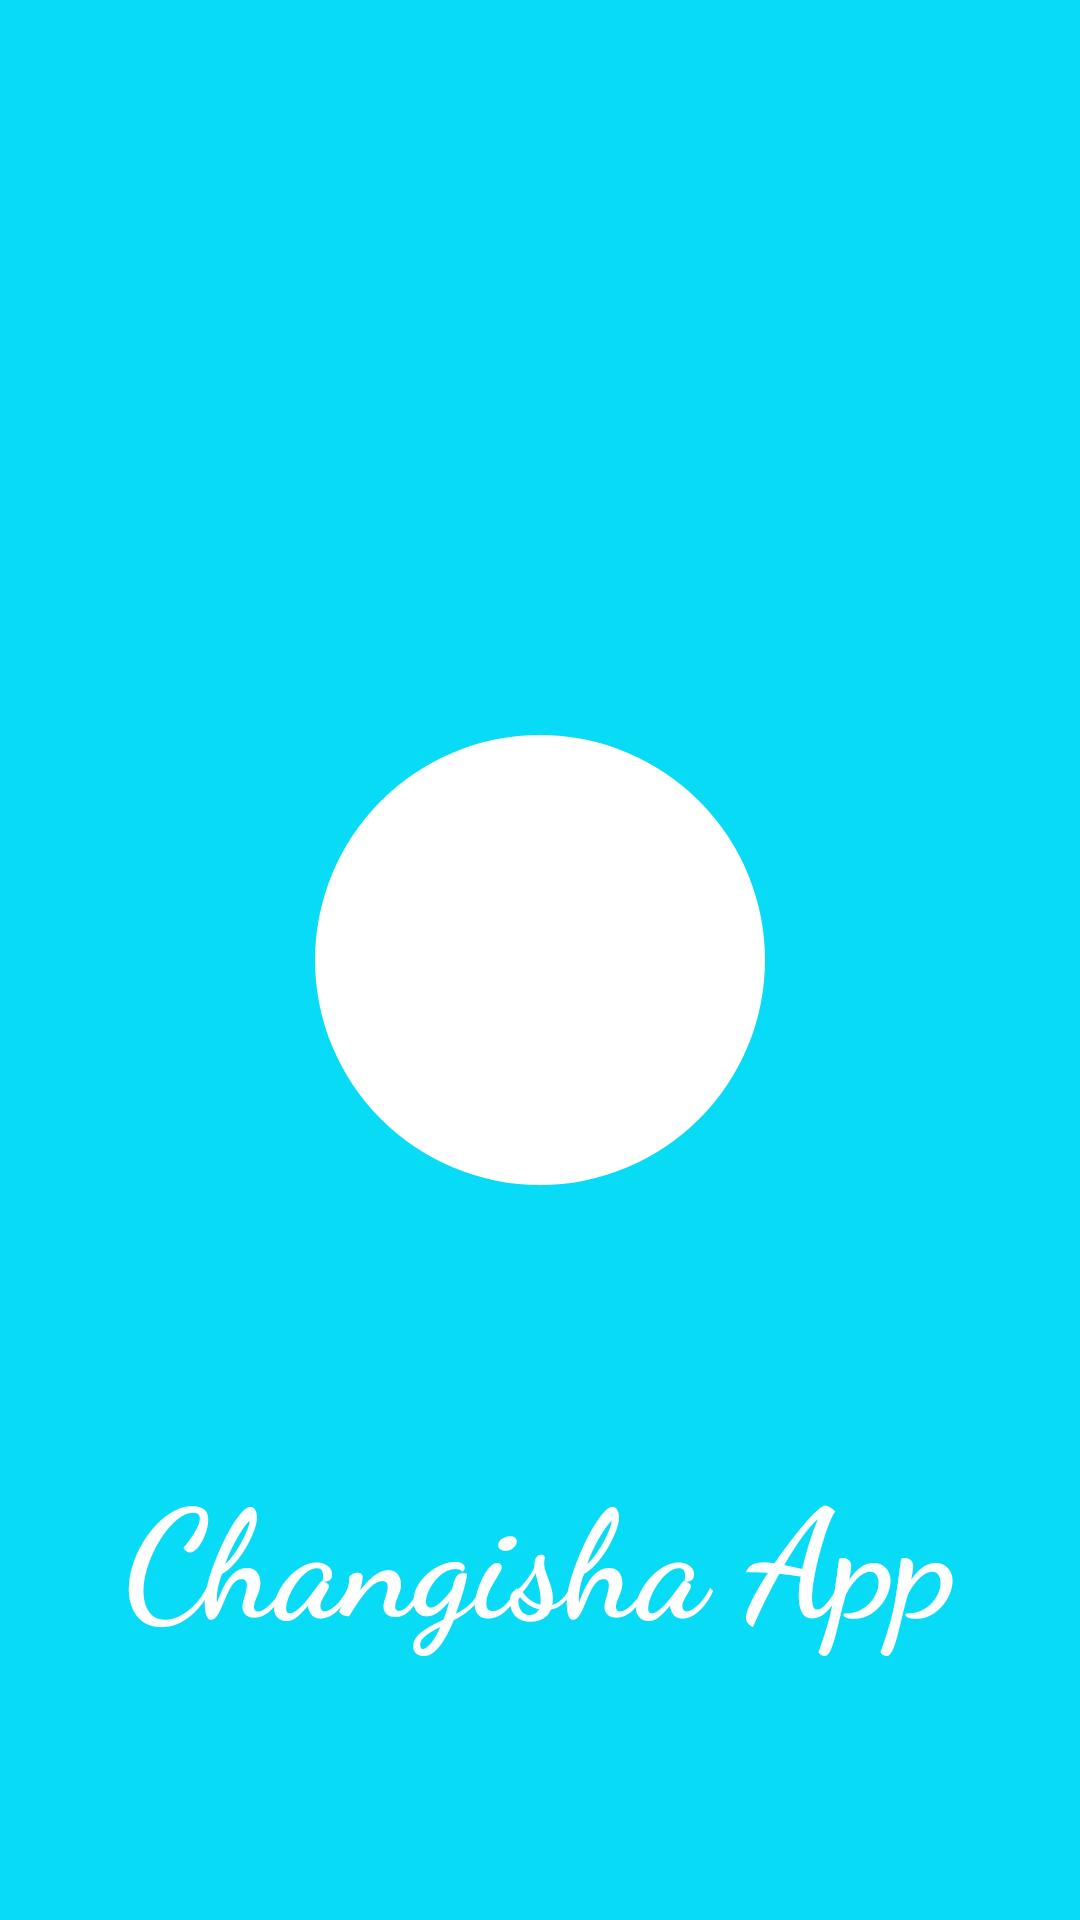

The Android layout XML behind this screen, and the referenced resources:
<!-- AndroidManifest.xml: application theme Theme.ChangishaApp -->
<!-- res/layout/activity_splash.xml -->
<?xml version="1.0" encoding="utf-8"?>
<androidx.constraintlayout.widget.ConstraintLayout
    xmlns:android="http://schemas.android.com/apk/res/android"
    xmlns:app="http://schemas.android.com/apk/res-auto"
    xmlns:tools="http://schemas.android.com/tools"
    android:layout_width="match_parent"
    android:layout_height="match_parent"
    android:background="@color/blue"
    android:orientation="vertical"
    android:layout_gravity="center"
    tools:context=".classes.Splash">

    <ImageView
        android:id="@+id/imageView"
        android:layout_width="150dp"
        android:layout_height="150dp"
        android:background="@drawable/circle"
        android:src="@drawable/donate"
        app:layout_constraintBottom_toBottomOf="parent"
        app:layout_constraintEnd_toEndOf="parent"
        app:layout_constraintStart_toStartOf="parent"
        app:layout_constraintTop_toTopOf="parent" />

    <TextView
        android:layout_width="wrap_content"
        android:layout_height="wrap_content"
        android:fontFamily="cursive"
        android:text="Changisha App"
        android:textColor="@color/white"
        android:textSize="50dp"
        android:textStyle="bold"
        app:layout_constraintBottom_toBottomOf="parent"
        app:layout_constraintEnd_toEndOf="parent"
        app:layout_constraintStart_toStartOf="parent"
        app:layout_constraintTop_toBottomOf="@+id/imageView" />


</androidx.constraintlayout.widget.ConstraintLayout>
<!-- resources referenced by this layout -->
<resources>
  <color name="blue">#07DBF6</color>
  <color name="white">#FFFFFFFF</color>
  <!-- drawable circle (drawable) -->
  <?xml version="1.0" encoding="utf-8"?>
  <shape xmlns:android="http://schemas.android.com/apk/res/android">
   <solid
       android:color="@color/white"/>
      <size
          android:height="100dp"
          android:width="100dp"/>
      <corners
          android:radius="200dp"/>
  </shape>
  <style name="Theme.ChangishaApp" parent="Theme.MaterialComponents.DayNight.NoActionBar">
          
          <item name="colorPrimary">@color/purple_500</item>
          <item name="colorPrimaryVariant">@color/purple_700</item>
          <item name="colorOnPrimary">@color/white</item>
          
          <item name="colorSecondary">@color/teal_200</item>
          <item name="colorSecondaryVariant">@color/teal_700</item>
          <item name="colorOnSecondary">@color/black</item>
          
          <item name="android:statusBarColor" tools:targetApi="l">?attr/colorPrimaryVariant</item>
          
      </style>
  <color name="purple_500">#0C84E3</color>
  <color name="purple_700">#07DBF6</color>
  <color name="teal_200">#00BCD4</color>
  <color name="teal_700">#67C1EA</color>
  <color name="black">#FF000000</color>
</resources>
